Run: headless pygame with SDL's dummy video driver; simulated clock (each Clock.tick advances the game by its frame time, no real sleeping); random seed 0; keys injected as events and as key.get_pressed() state; no mouse input.
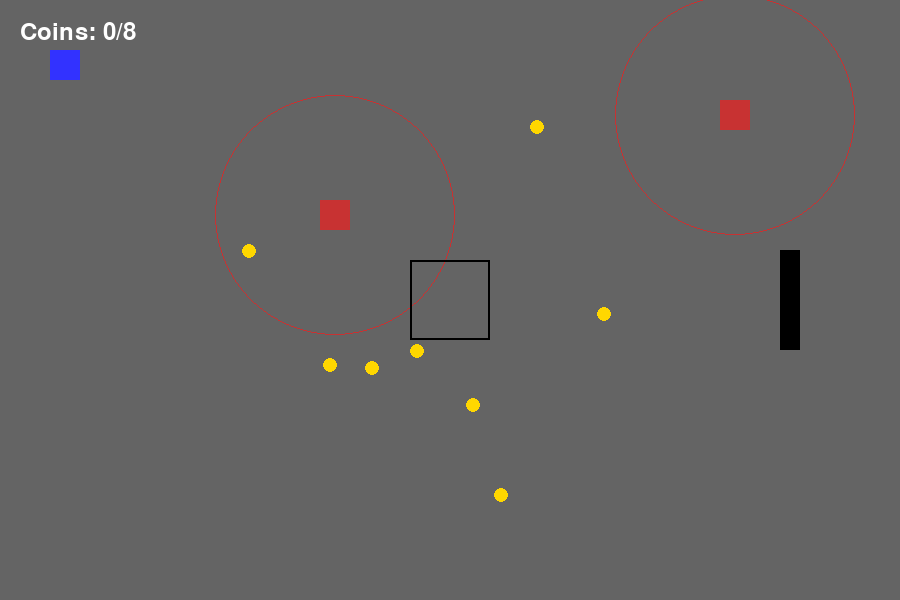
Frame 1 of 4 · flips 1–60 · no input
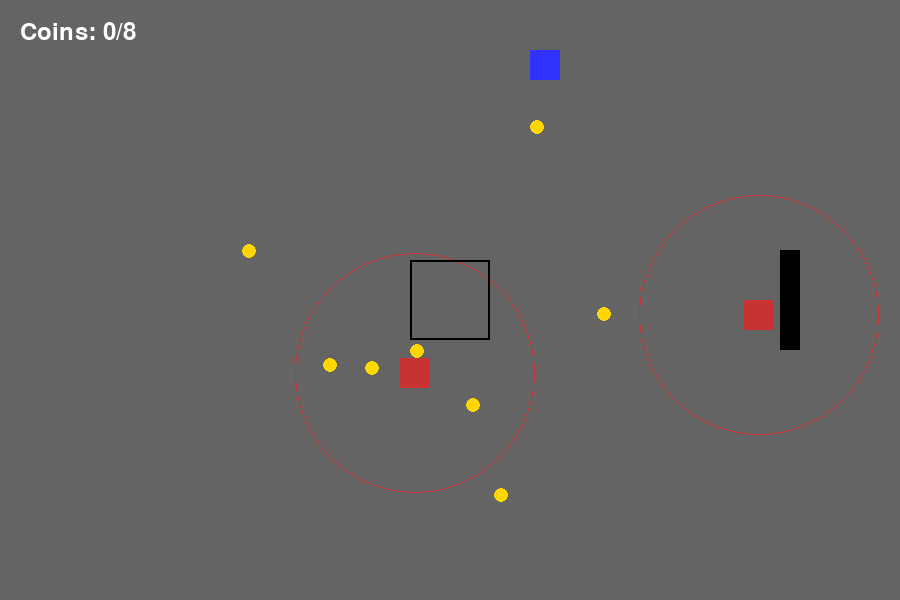
Frame 2 of 4 · flips 61–180 · tapped SPACE, RETURN · held RIGHT (→), D
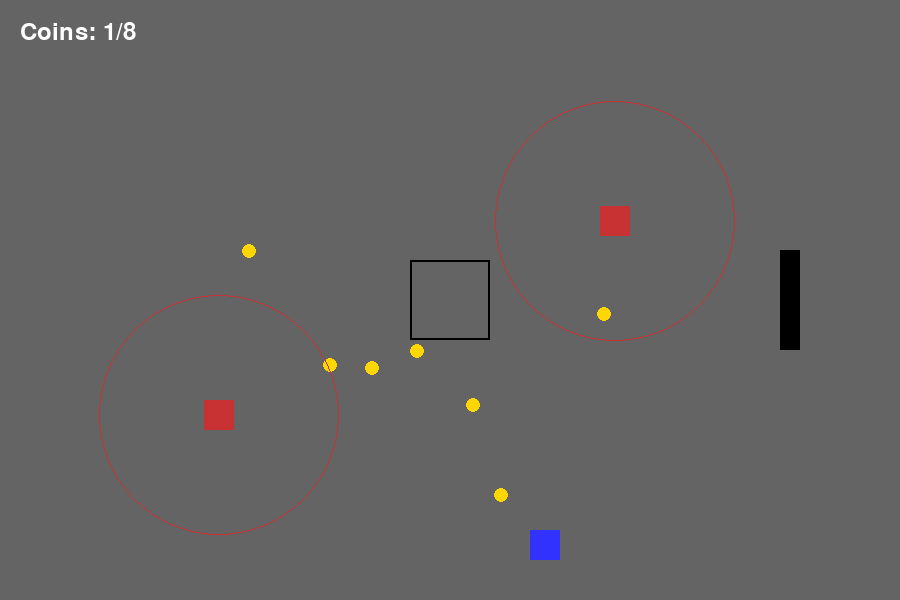
Frame 3 of 4 · flips 181–300 · held DOWN (↓), S
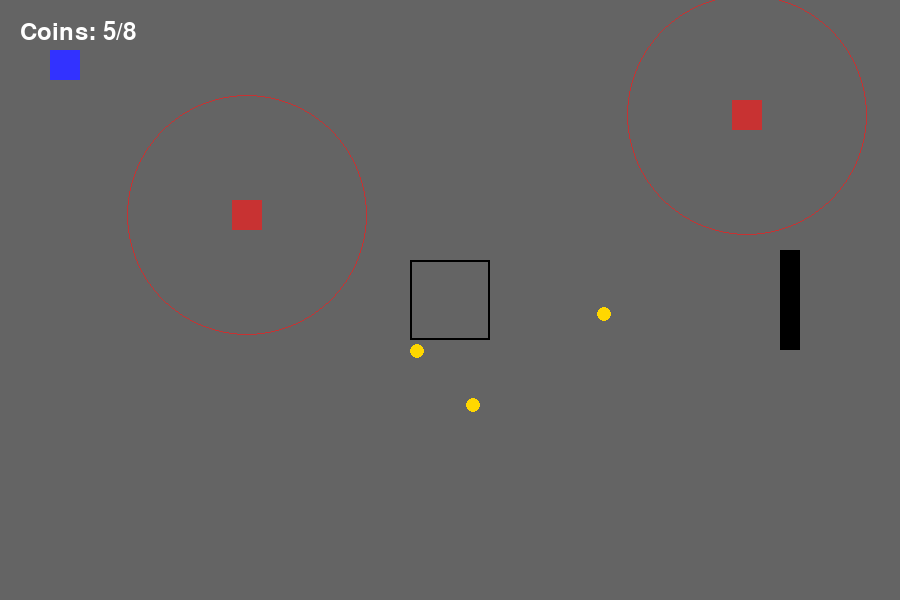
Frame 4 of 4 · flips 301–420 · held LEFT (←), A, UP (↑), W

The pygame program that drew these frames:

# ORGINAL (V1 - VERSION 1)

import pygame
import random
import math

pygame.init()

WIDTH, HEIGHT = 900, 600
screen = pygame.display.set_mode((WIDTH, HEIGHT))
pygame.display.set_caption("The Runaway Escapee")

clock = pygame.time.Clock()
font = pygame.font.SysFont(None, 36)

WHITE = (255,255,255)
BLACK = (0,0,0)
RED = (200,50,50)
GREEN = (50,200,50)
YELLOW = (255,215,0)
BLUE = (50,50,255)
GRAY = (100,100,100)

player = pygame.Rect(50, 50, 30, 30)
player_speed = 4

coins = []
TOTAL_COINS = 8
coins_collected = 0

for i in range(TOTAL_COINS):
    x = random.randint(100, WIDTH-100)
    y = random.randint(100, HEIGHT-100)
    coins.append(pygame.Rect(x,y,15,15))

gate = pygame.Rect(WIDTH-120, HEIGHT//2-50, 20,100)

# CAR STARTS OFF SCREEN
car = pygame.Rect(WIDTH+100, HEIGHT//2-20, 60,40)
car_active = False
car_speed = 3

jail = pygame.Rect(WIDTH//2-40, HEIGHT//2-40, 80,80)

class Mob:
    def __init__(self, path):
        self.rect = pygame.Rect(path[0][0], path[0][1], 30,30)
        self.path = path
        self.target = 1
        self.speed = 2
        self.vision = 120

    def move(self):
        target_pos = self.path[self.target]

        dx = target_pos[0] - self.rect.x
        dy = target_pos[1] - self.rect.y

        dist = math.hypot(dx,dy)

        if dist < 2:
            self.target = (self.target + 1) % len(self.path)
        else:
            self.rect.x += self.speed * dx/dist
            self.rect.y += self.speed * dy/dist

    def draw(self):
        pygame.draw.rect(screen, RED, self.rect)
        pygame.draw.circle(screen, RED, self.rect.center, self.vision,1)

    def sees_player(self):
        distance = math.hypot(player.centerx-self.rect.centerx,
                              player.centery-self.rect.centery)
        return distance < self.vision

mobs = [
    Mob([(200,200),(400,200),(400,400),(200,400)]),
    Mob([(600,100),(750,100),(750,300),(600,300)])
]

MAX_SEEN_TIME = 60
seen_timer = MAX_SEEN_TIME

caught = False
escaped = False

running = True

while running:

    clock.tick(60)

    for event in pygame.event.get():
        if event.type == pygame.QUIT:
            running = False

    keys = pygame.key.get_pressed()

    if not caught and not escaped:

        if keys[pygame.K_w]: player.y -= player_speed
        if keys[pygame.K_s]: player.y += player_speed
        if keys[pygame.K_a]: player.x -= player_speed
        if keys[pygame.K_d]: player.x += player_speed

    player.clamp_ip(screen.get_rect())

    for coin in coins[:]:
        if player.colliderect(coin):
            coins.remove(coin)
            coins_collected += 1

    if coins_collected == TOTAL_COINS:
        car_active = True

    if coins_collected < TOTAL_COINS:
        if player.colliderect(gate):
            if player.x > gate.x:
                player.x = gate.x + gate.width

    mob_sees = False

    for mob in mobs:
        mob.move()
        if mob.sees_player():
            mob_sees = True

    if mob_sees:
        seen_timer -= 1
    else:
        seen_timer = min(MAX_SEEN_TIME, seen_timer + 2)

    if seen_timer <= 0 and not caught:
        caught = True
        player.center = jail.center

    # CAR DRIVING ANIMATION
    if car_active and car.x > WIDTH-150:
        car.x -= car_speed

    if car_active and player.colliderect(car):
        escaped = True

    screen.fill(GRAY)

    pygame.draw.rect(screen, BLUE, player)

    for coin in coins:
        pygame.draw.circle(screen, YELLOW, coin.center, 7)

    for mob in mobs:
        mob.draw()

    if coins_collected < TOTAL_COINS:
        pygame.draw.rect(screen, BLACK, gate)

    # DRAW CAR
    if car_active:
        pygame.draw.rect(screen, GREEN, car)

        # SPEECH BUBBLE
        bubble_rect = pygame.Rect(car.x-20, car.y-50, 120,40)
        pygame.draw.rect(screen, WHITE, bubble_rect)
        pygame.draw.rect(screen, BLACK, bubble_rect,2)

        bubble_text = font.render("Come over here!", True, BLACK)
        screen.blit(bubble_text,(bubble_rect.x+5,bubble_rect.y+10))

    pygame.draw.rect(screen, BLACK, jail,2)

    coin_text = font.render(f"Coins: {coins_collected}/{TOTAL_COINS}", True, WHITE)
    screen.blit(coin_text,(20,20))

    if mob_sees and not caught:
        seconds_left = round(seen_timer/60,1)
        warn = font.render(f"ESCAPE VISION! {seconds_left}s", True, RED)
        screen.blit(warn,(WIDTH//2-100,20))

    if caught:
        text = font.render("Captured! You are in jail. Mission Failed.", True, WHITE)
        screen.blit(text,(WIDTH//2-200, HEIGHT//2+60))

    if escaped:
        text = font.render("Your apprentice picked you up! Escape successful!", True, WHITE)
        screen.blit(text,(WIDTH//2-230, HEIGHT//2))

    pygame.display.update()

pygame.quit()
